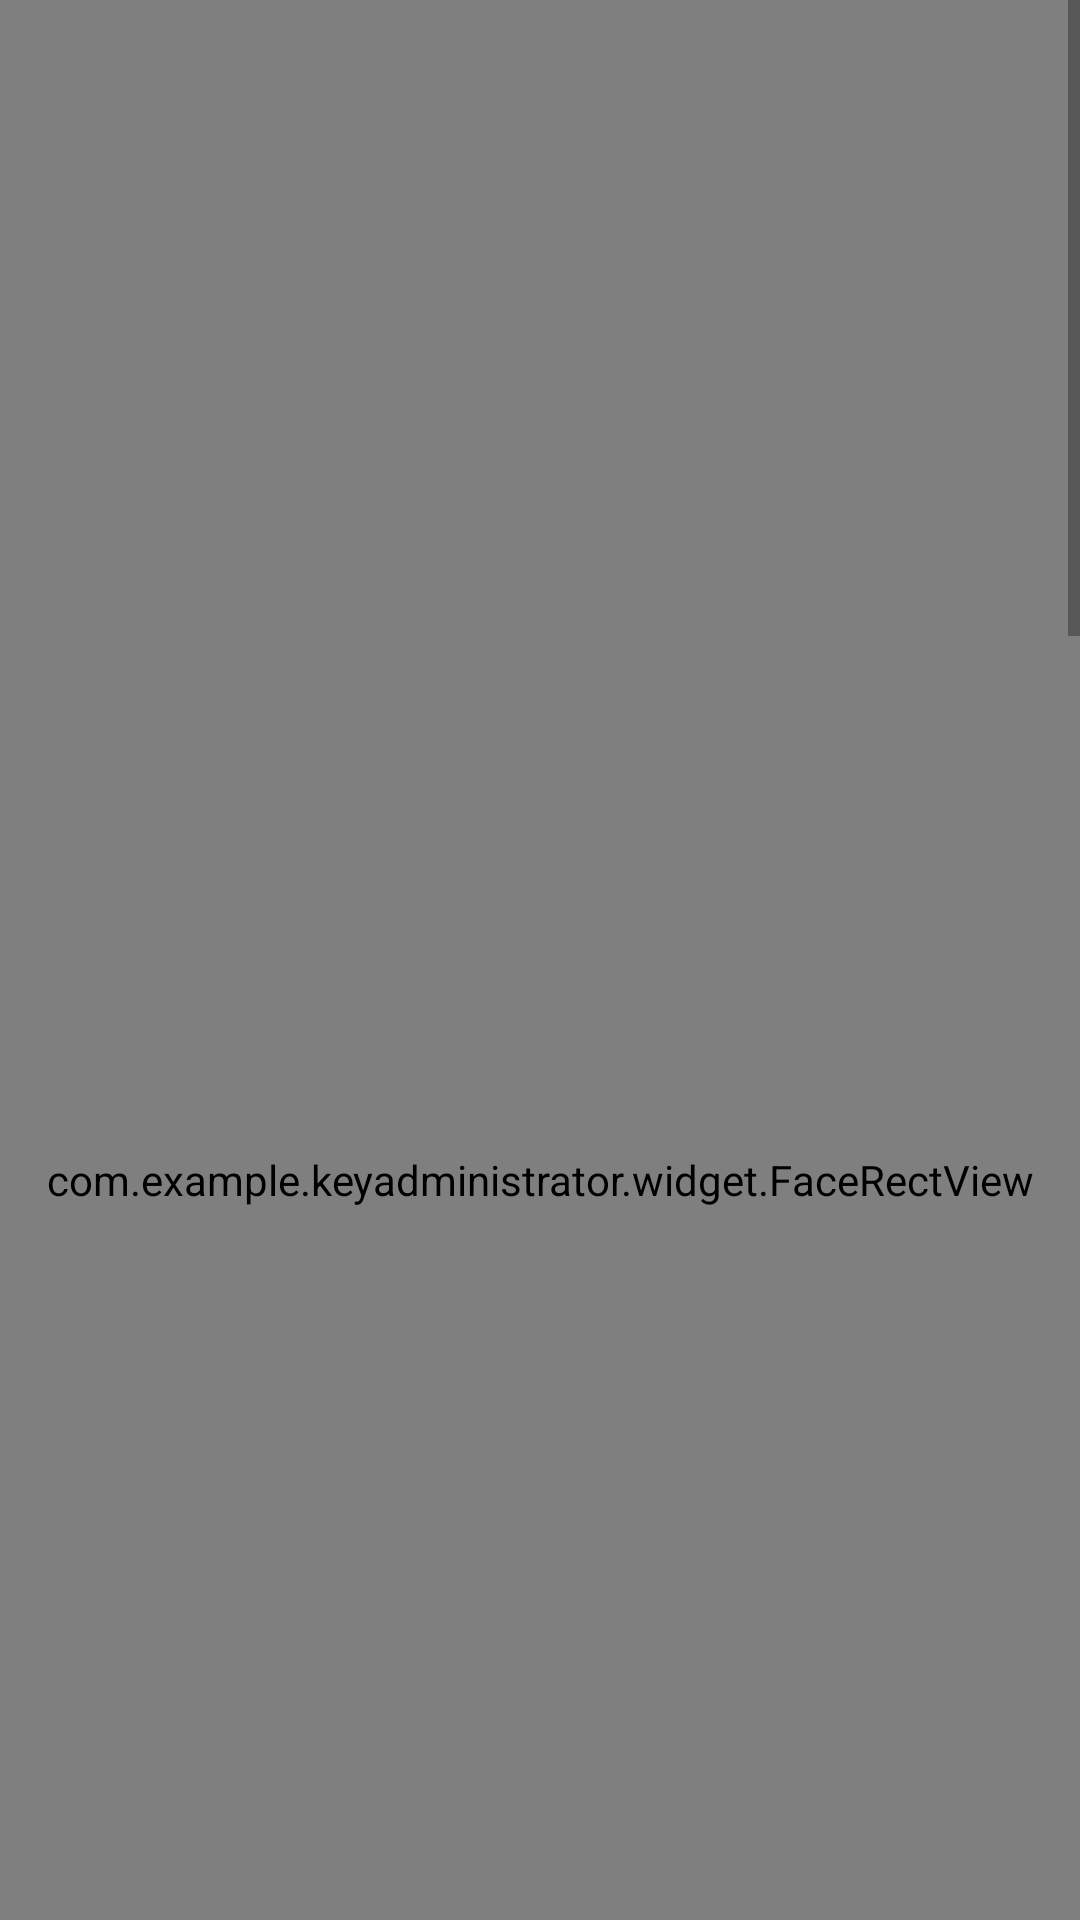

Produce the Android XML layout that renders to this screen, including the resource entries it uses.
<!-- AndroidManifest.xml: activity theme FullScreenTheme -->
<!-- res/layout/activity_camera_configure.xml -->
<?xml version="1.0" encoding="utf-8"?>
<layout>

    <FrameLayout xmlns:android="http://schemas.android.com/apk/res/android"
        xmlns:tools="http://schemas.android.com/tools"
        android:layout_width="match_parent"
        android:layout_height="match_parent"
        android:background="@android:color/white"
        tools:context=".ui.activity.CameraConfigureActivity">

        <ScrollView
            android:layout_width="match_parent"
            android:layout_height="wrap_content">

            <LinearLayout
                android:layout_width="match_parent"
                android:layout_height="wrap_content"
                android:orientation="vertical">

                <FrameLayout
                    android:id="@+id/fl_camera_config_container"
                    android:layout_width="match_parent"
                    android:layout_height="wrap_content" />

                <LinearLayout
                    android:layout_width="match_parent"
                    android:layout_height="wrap_content"
                    android:gravity="center_horizontal"
                    android:orientation="horizontal">

                    <FrameLayout
                        android:id="@+id/fl_rgb_preview"
                        android:layout_width="wrap_content"
                        android:layout_height="match_parent">

                        <TextureView
                            android:id="@+id/texture_view_rgb"
                            android:layout_width="match_parent"
                            android:layout_height="match_parent" />

                        <com.example.keyadministrator.widget.FaceRectView
                            android:id="@+id/face_rect_view_rgb"
                            android:layout_width="match_parent"
                            android:layout_height="match_parent" />

                    </FrameLayout>

                    <FrameLayout
                        android:id="@+id/fl_ir_preview"
                        android:layout_width="wrap_content"
                        android:layout_height="match_parent">

                        <TextureView
                            android:id="@+id/texture_view_ir"
                            android:layout_width="match_parent"
                            android:layout_height="match_parent" />

                        <com.example.keyadministrator.widget.FaceRectView
                            android:id="@+id/face_rect_view_ir"
                            android:layout_width="match_parent"
                            android:layout_height="match_parent" />
                    </FrameLayout>
                </LinearLayout>

                <FrameLayout
                    android:id="@+id/fl_preview_container"
                    android:layout_width="match_parent"
                    android:layout_height="wrap_content" />

                <LinearLayout
                    android:layout_width="match_parent"
                    android:layout_height="wrap_content"
                    android:gravity="center_horizontal"
                    android:orientation="horizontal">

                    <com.example.keyadministrator.util.camera.glsurface.CameraGLSurfaceView
                        android:id="@+id/gl_surface_view_rgb"
                        android:layout_width="wrap_content"
                        android:layout_height="wrap_content" />

                    <com.example.keyadministrator.util.camera.glsurface.CameraGLSurfaceView
                        android:id="@+id/gl_surface_view_ir"
                        android:layout_width="wrap_content"
                        android:layout_height="wrap_content" />
                </LinearLayout>

                <FrameLayout
                    android:id="@+id/fl_dual_camera_offset_container"
                    android:layout_width="match_parent"
                    android:layout_height="wrap_content" />

            </LinearLayout>
        </ScrollView>

    </FrameLayout>
</layout>
<!-- resources referenced by this layout -->
<resources>
  <style name="FullScreenTheme" parent="Theme.AppCompat.Light.NoActionBar">
          
          <item name="colorPrimary">@color/colorPrimary</item>
          <item name="colorPrimaryDark">@color/colorPrimaryDark</item>
          <item name="colorAccent">@color/colorAccent</item>
          <item name="windowNoTitle">true</item>
          <item name="android:windowFullscreen">true</item>
      </style>
  <color name="colorPrimary">#0D1B2A</color>
  <color name="colorPrimaryDark">#1B263B</color>
  <color name="colorAccent">#415A77</color>
</resources>
